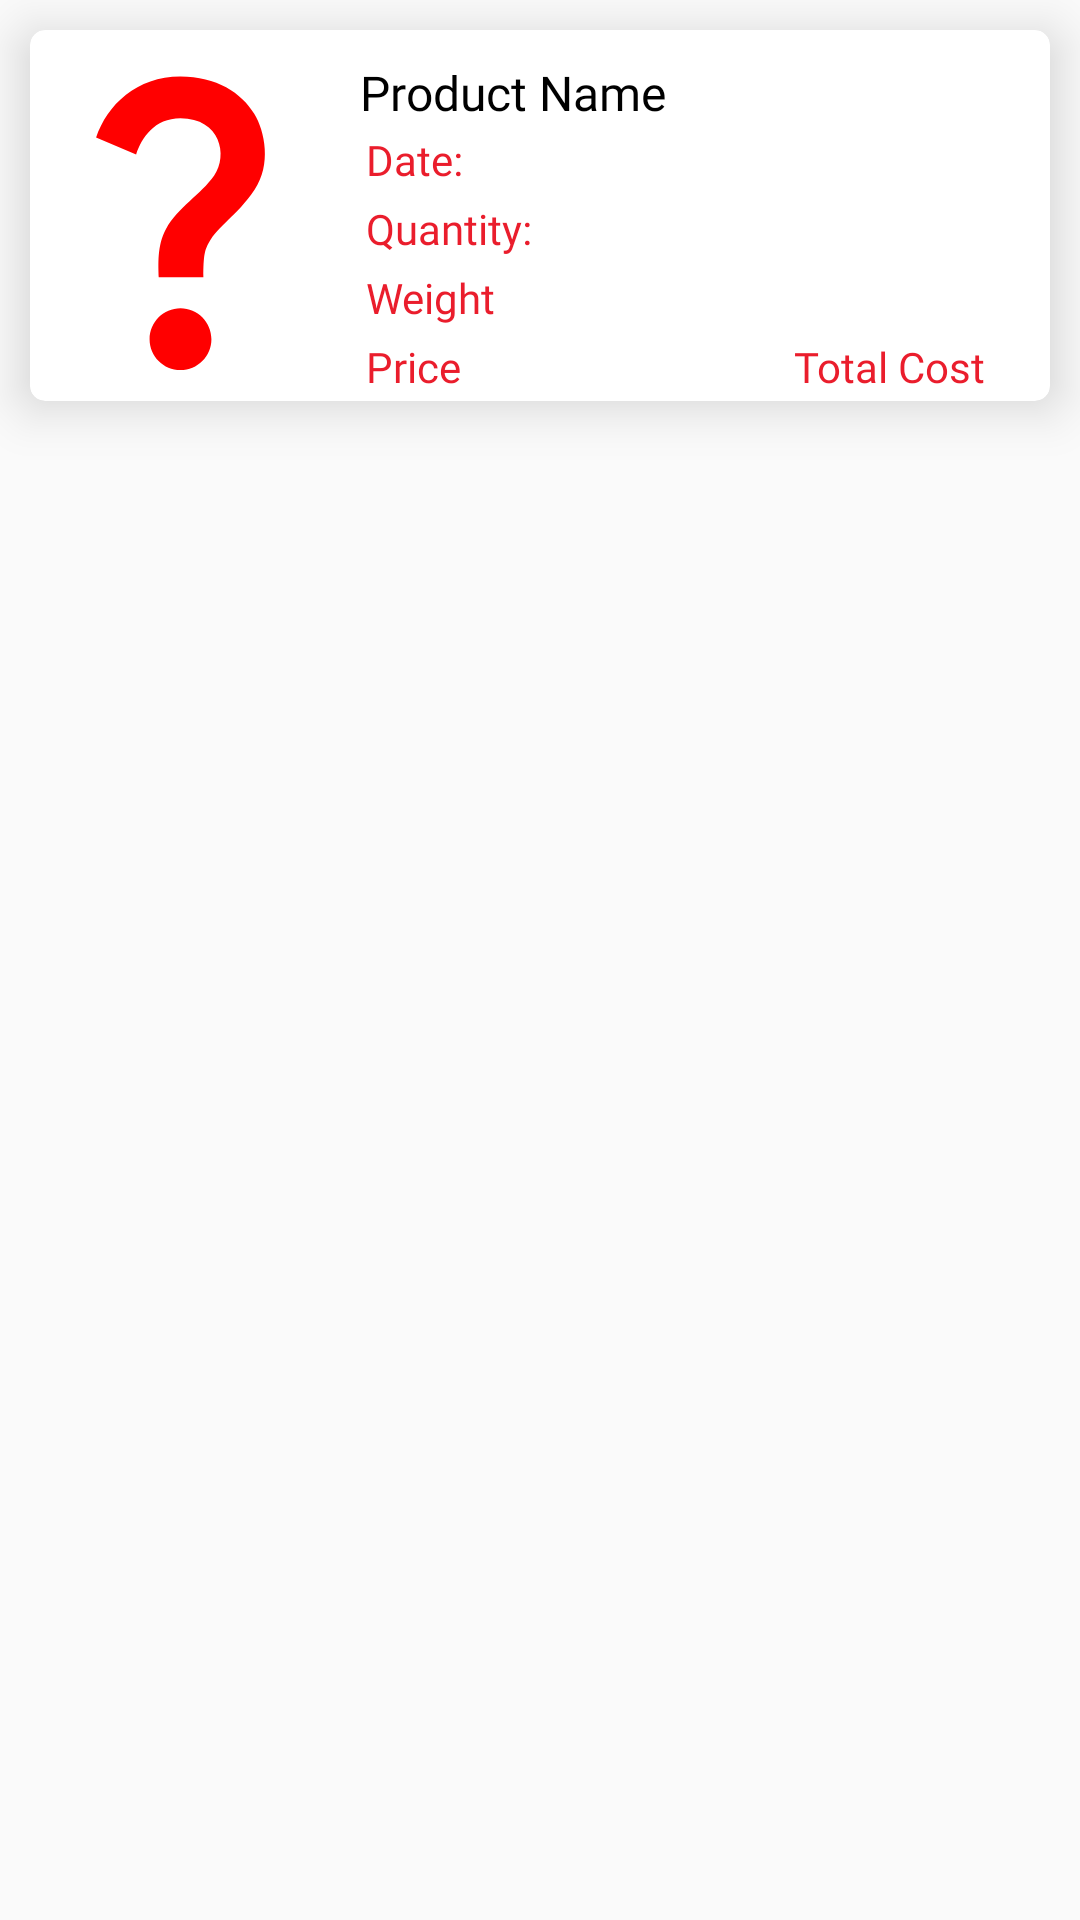

Write the Android layout XML for this screen, with the resource values it uses.
<!-- AndroidManifest.xml: application theme Theme.PointOfSale -->
<!-- res/layout/sales_report_item.xml -->
<?xml version="1.0" encoding="utf-8"?>
<RelativeLayout xmlns:android="http://schemas.android.com/apk/res/android"
    xmlns:app="http://schemas.android.com/apk/res-auto"
    xmlns:tools="http://schemas.android.com/tools"
    android:layout_width="match_parent"
    android:layout_height="wrap_content"
    android:orientation="vertical">

    <androidx.cardview.widget.CardView
        android:layout_width="match_parent"
        android:layout_height="wrap_content"
        android:layout_marginLeft="10dp"
        android:layout_marginTop="10dp"
        android:layout_marginRight="10dp"
        android:layout_marginBottom="10dp"
        android:foreground="?android:attr/selectableItemBackground"
        android:padding="5dp"
        app:cardBackgroundColor="@color/white"
        app:cardCornerRadius="5dp"
        app:cardElevation="10dp"
        app:cardPreventCornerOverlap="false">

        <LinearLayout
            android:layout_width="match_parent"
            android:layout_height="match_parent"
            android:baselineAligned="false"
            android:orientation="horizontal">

            <LinearLayout
                android:layout_width="wrap_content"
                android:layout_height="match_parent"
                android:gravity="center"
                android:orientation="vertical">

                <ImageView
                    android:id="@+id/iv_salesReport"
                    android:layout_width="100dp"
                    android:layout_height="0dp"
                    android:layout_weight="1"
                    android:contentDescription="@string/all_sales"
                    android:scaleType="centerCrop"
                    app:srcCompat="@drawable/ic_question" />
            </LinearLayout>

            <LinearLayout
                android:layout_width="0dp"
                android:layout_height="wrap_content"
                android:layout_marginTop="10dp"
                android:layout_weight="1"
                android:orientation="vertical"
                android:paddingLeft="10dp"
                tools:ignore="RtlHardcoded,RtlSymmetry">

                <TextView
                    android:id="@+id/tv_product_name"
                    android:layout_width="wrap_content"
                    android:layout_height="wrap_content"
                    android:fontFamily="@font/sailec_regular"
                    android:text="@string/product_name"
                    android:textColor="@color/black"
                    android:textSize="16sp" />

                <TextView
                    android:id="@+id/tv_date"
                    android:layout_width="match_parent"
                    android:layout_height="wrap_content"
                    android:fontFamily="@font/sailec_regular"
                    android:padding="2dp"
                    android:text="@string/date"
                    android:textColor="@color/red_pigment" />

                <TextView
                    android:id="@+id/tv_qty"
                    android:layout_width="wrap_content"
                    android:layout_height="wrap_content"
                    android:fontFamily="@font/sailec_regular"
                    android:padding="2dp"
                    android:text="@string/quantity"
                    android:textColor="@color/red_pigment" />

                <TextView
                    android:id="@+id/tv_weight"
                    android:layout_width="match_parent"
                    android:layout_height="wrap_content"
                    android:fontFamily="@font/sailec_regular"
                    android:padding="2dp"
                    android:text="@string/weight"
                    android:textColor="@color/red_pigment" />

                <LinearLayout
                    android:layout_width="match_parent"
                    android:layout_height="wrap_content"
                    android:orientation="horizontal">

                    <TextView
                        android:id="@+id/tv_price"
                        android:layout_width="wrap_content"
                        android:layout_height="wrap_content"
                        android:fontFamily="@font/sailec_regular"
                        android:padding="2dp"
                        android:text="@string/price"
                        android:textColor="@color/red_pigment" />

                    <TextView
                        android:id="@+id/tv_total_cost"
                        android:layout_width="0dp"
                        android:layout_height="wrap_content"
                        android:layout_marginRight="20dp"
                        android:layout_weight="1"
                        android:fontFamily="@font/sailec_regular"
                        android:gravity="right"
                        android:padding="2dp"
                        android:text="@string/total_cost"
                        android:textColor="@color/red_pigment" />
                </LinearLayout>

            </LinearLayout>

        </LinearLayout>

    </androidx.cardview.widget.CardView>

</RelativeLayout>
<!-- resources referenced by this layout -->
<resources>
  <color name="black">#FF000000</color>
  <color name="red_pigment">#EA1D2C</color>
  <color name="white">#FFFFFFFF</color>
  <!-- drawable ic_question (drawable) -->
  <vector xmlns:android="http://schemas.android.com/apk/res/android"
      android:width="24dp"
      android:height="24dp"
      android:viewportWidth="24"
      android:viewportHeight="24">
      <path
          android:fillColor="#FFFF0000"
          android:pathData="M11.07,12.85c0.77,-1.39 2.25,-2.21 3.11,-3.44c0.91,-1.29 0.4,-3.7 -2.18,-3.7c-1.69,0 -2.52,1.28 -2.87,2.34L6.54,6.96C7.25,4.83 9.18,3 11.99,3c2.35,0 3.96,1.07 4.78,2.41c0.7,1.15 1.11,3.3 0.03,4.9c-1.2,1.77 -2.35,2.31 -2.97,3.45c-0.25,0.46 -0.35,0.76 -0.35,2.24h-2.89C10.58,15.22 10.46,13.95 11.07,12.85zM14,20c0,1.1 -0.9,2 -2,2s-2,-0.9 -2,-2c0,-1.1 0.9,-2 2,-2S14,18.9 14,20z" />
  </vector>
  <string name="all_sales">All Sales</string>
  <string name="date">Date:</string>
  <string name="price">Price</string>
  <string name="product_name">Product Name</string>
  <string name="quantity">Quantity:</string>
  <string name="total_cost">Total Cost</string>
  <string name="weight">Weight</string>
  <style name="Theme.PointOfSale" parent="Theme.AppCompat.Light.DarkActionBar">
          
          
          
          
          <item name="colorPrimary">@color/green</item>
          <item name="colorPrimaryVariant">@color/yellow</item>
          <item name="colorOnPrimary">@color/red</item>
          
          <item name="colorSecondary">@color/green</item>
          <item name="colorSecondaryVariant">@color/yellow</item>
          <item name="colorOnSecondary">@color/red</item>
          
          <item name="android:statusBarColor">?attr/colorPrimaryVariant</item>
          
          <item name="android:windowContentOverlay">@null</item>
          <item name="android:windowLightStatusBar" tools:targetApi="m">true</item>
  
          <item name="colorAccent">@color/red</item>
      </style>
  <color name="green">#FF00FF00</color>
  <color name="yellow">#FFFFFF00</color>
  <color name="red">#FFFF0000</color>
</resources>
